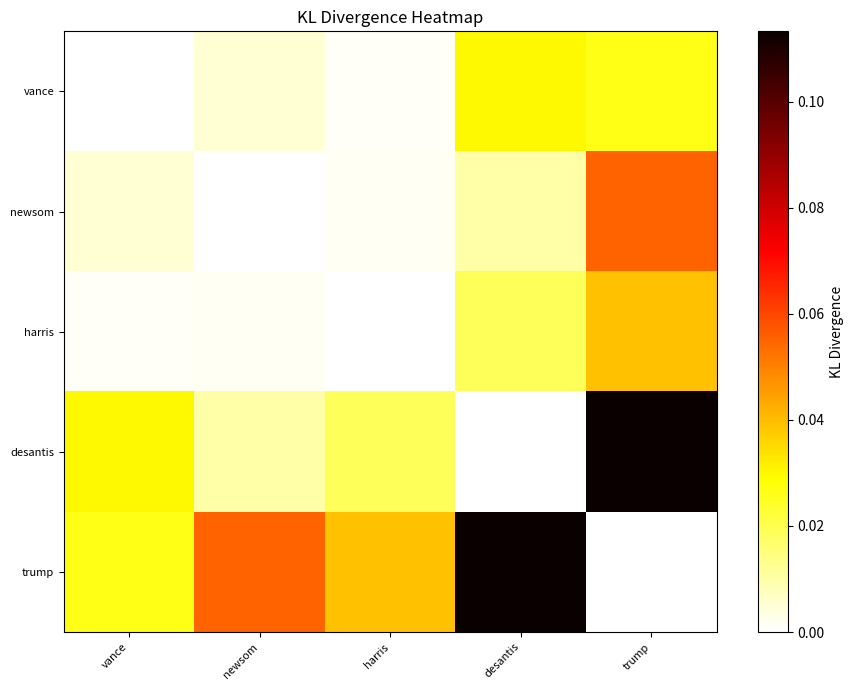

Generate this figure with matplotlib:
import numpy as np
import pandas as pd
import matplotlib.pyplot as plt
from scipy.stats import entropy
from itertools import combinations


def kl_divergence(p, q):
    p = np.clip(np.array(p, dtype=float), 1e-10, 1)
    q = np.clip(np.array(q, dtype=float), 1e-10, 1)
    p /= p.sum()
    q /= q.sum()
    return float(entropy(p, q))


def symmetric_kl(p, q):
    return (kl_divergence(p, q) + kl_divergence(q, p)) / 2


def binary_kl(price_a, price_b):
    p = [price_a, 1 - price_a]
    q = [price_b, 1 - price_b]
    return symmetric_kl(p, q)


def scan_pairs(markets, pairs, threshold=0.2):
    price_map = dict(zip(markets['market_id'], markets['price']))
    rows = []
    for a, b in pairs:
        if a not in price_map or b not in price_map:
            continue
        pa, pb = price_map[a], price_map[b]
        kl = binary_kl(pa, pb)
        rows.append({
            'market_a': a,
            'market_b': b,
            'price_a': pa,
            'price_b': pb,
            'kl_score': round(kl, 4),
            'arb': kl > threshold,
        })
    return pd.DataFrame(rows).sort_values('kl_score', ascending=False)


def plot_kl_heatmap(markets):
    ids = markets['market_id'].tolist()
    prices = markets['price'].tolist()
    n = len(ids)
    matrix = np.zeros((n, n))
    for i in range(n):
        for j in range(n):
            if i != j:
                matrix[i, j] = binary_kl(prices[i], prices[j])

    plt.figure(figsize=(9, 7))
    im = plt.imshow(matrix, cmap='hot_r', aspect='auto')
    plt.colorbar(im, label='KL Divergence')
    plt.xticks(range(n), ids, rotation=45, ha='right', fontsize=8)
    plt.yticks(range(n), ids, fontsize=8)
    plt.title('KL Divergence Heatmap')
    plt.tight_layout()
    plt.show()


if __name__ == '__main__':
    vance = 0.21
    newsom = 0.17
    kl = binary_kl(vance, newsom)

    print(f'Vance 2028  : {vance:.0%}')
    print(f'Newsom 2028 : {newsom:.0%}')
    print(f'KL score    : {kl:.4f}')
    print(f'Signal      : {"ARB" if kl > 0.2 else "Monitor"}')

    markets = pd.DataFrame({
        'market_id': ['vance', 'newsom', 'harris', 'desantis', 'trump'],
        'price': [0.21, 0.17, 0.19, 0.12, 0.31],
    })
    pairs = list(combinations(markets['market_id'], 2))
    results = scan_pairs(markets, pairs)

    print('\nPairwise KL scan:')
    print(results.to_string(index=False))
    print(f'\nArb signals: {results["arb"].sum()}')

    plot_kl_heatmap(markets)
